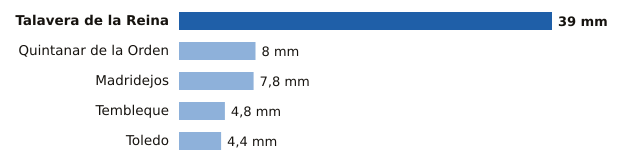

Source data for this figure (header and first rows):
estacion, provincia, mm
Talavera de la Reina, Toledo, 39.0
Quintanar de la Orden, Toledo, 8.0
Madridejos, Toledo, 7.8
Tembleque, Toledo, 4.8
Toledo, Toledo, 4.4
